Image classification data set "ada_project_2023" (Jmat0/ada_project_2023 on GitHub). Class labels (20): Audemars Piguet, Blancpain, Breguet, Breitling, Bulgari, Cartier, Certina, Chopard, Girard-Perregaux, Hublot, IWC, Jaeger-LeCoultre, Montblanc, Omega, Panerai, Patek Philippe, Rolex, TAG Heuer, Tissot, Zenith.

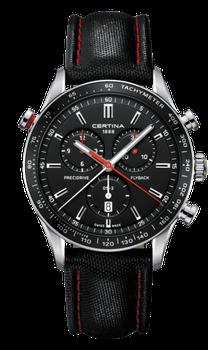
Label: Certina

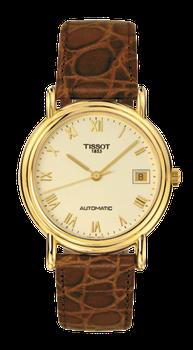
Label: Tissot

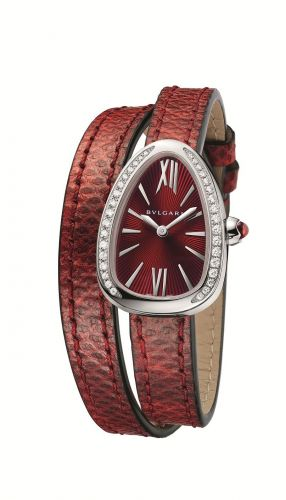
Label: Bulgari

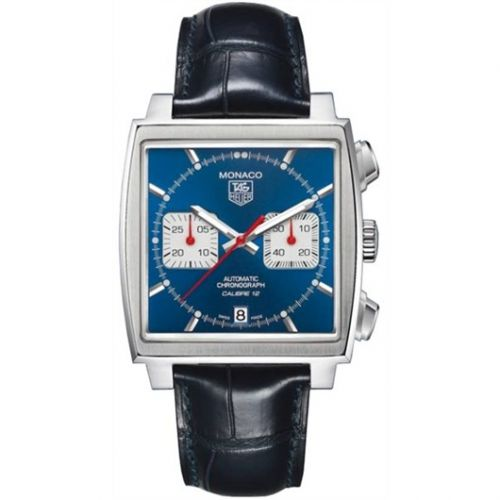
Label: TAG Heuer

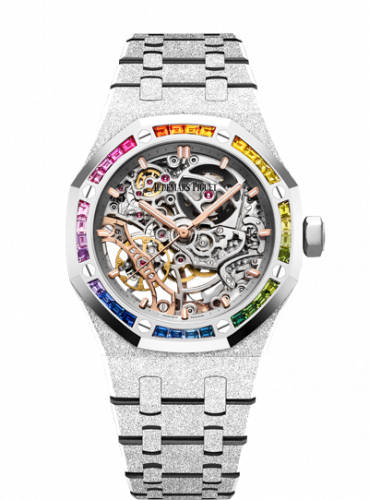
Label: Audemars Piguet

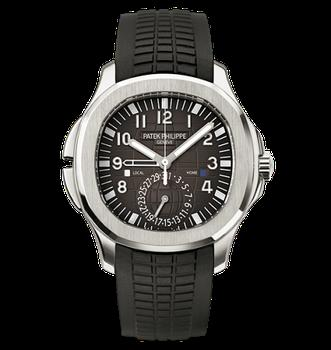
Label: Patek Philippe
